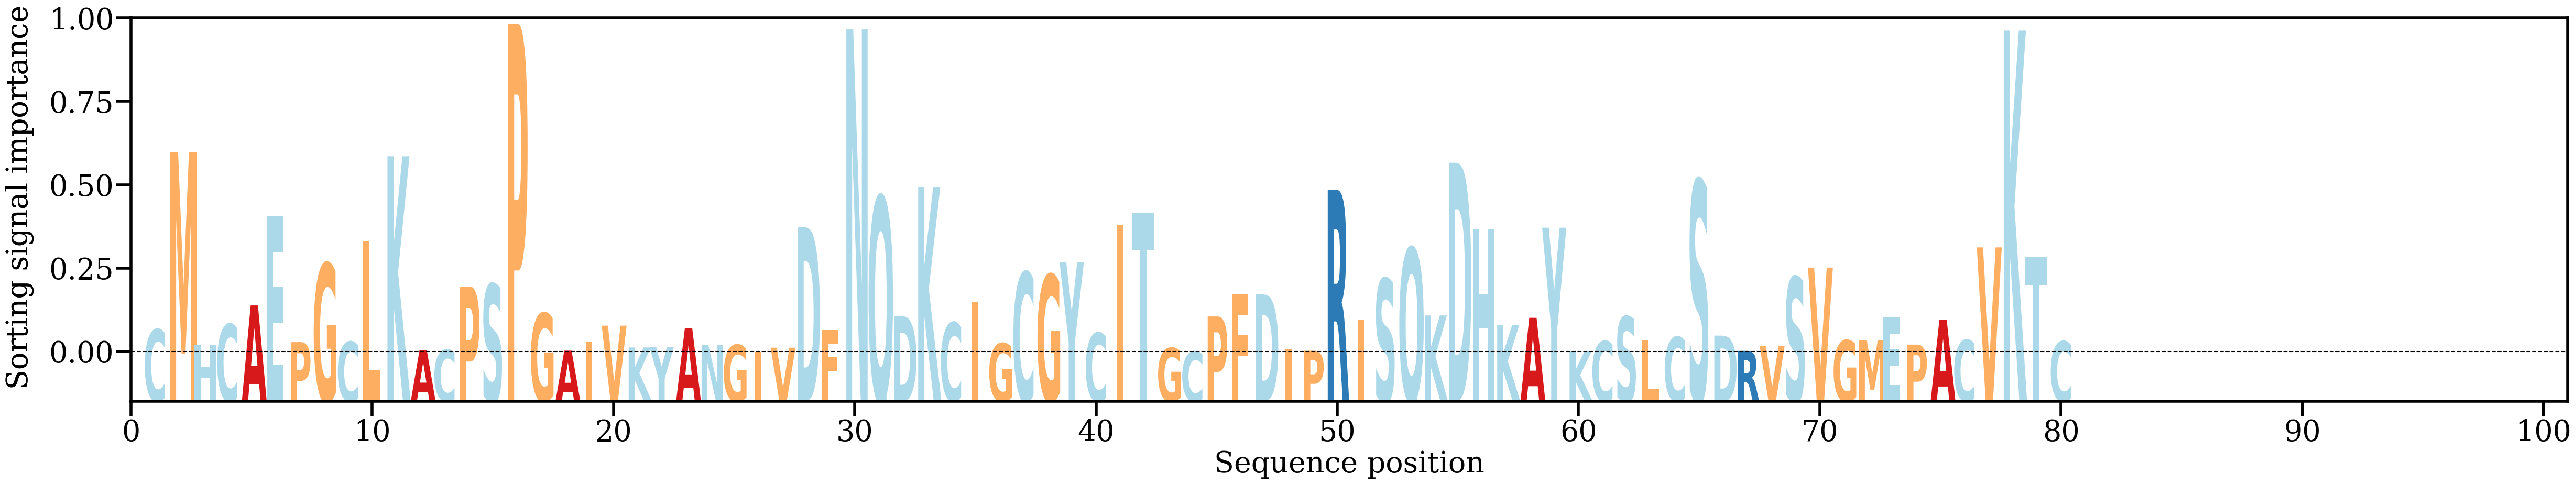

Source data for this figure (header and first rows):
AA, Alpha
C, [0.00480173]
M, [0.03861386]
H, [0.00179706]
C, [0.00579623]
A, [0.00939377]
E, [0.02641883]
P, [0.00239098]
G, [0.01738335]
C, [0.00245271]
L, [0.02174725]
K, [0.03786598]
A, [0.00083508]
C, [0.0009193]
P, [0.01300229]
S, [0.01343038]
P, [0.06311096]
G, [0.00791234]
A, [0.00076241]
I, [0.00248649]
V, [0.00553317]
K, [0.00137159]
Y, [0.0014376]
A, [0.00509319]
N, [0.00183631]
G, [0.00185285]
I, [0.00046321]
V, [0.00132734]
D, [0.02434833]
F, [0.00467505]
N, [0.06209429]
Q, [0.03017368]
D, [0.00737869]
K, [0.03199562]
C, [0.00611591]
I, [0.00999738]
G, [0.00214817]
C, [0.01573006]
G, [0.015244]
Y, [0.01759383]
C, [0.00413556]
I, [0.02475602]
T, [0.027033]
G, [0.00127104]
C, [0.00057427]
P, [0.00729345]
F, [0.01154161]
D, [0.01150227]
I, [0.00098997]
P, [0.0007483]
R, [0.03142877]
I, [0.00655544]
S, [0.01449637]
Q, [0.02034518]
K, [0.00748178]
D, [0.03663146]
H, [0.02404233]
K, [0.00563752]
A, [0.00703434]
Y, [0.02423191]
K, [0.00064216]
... 20 more rows
